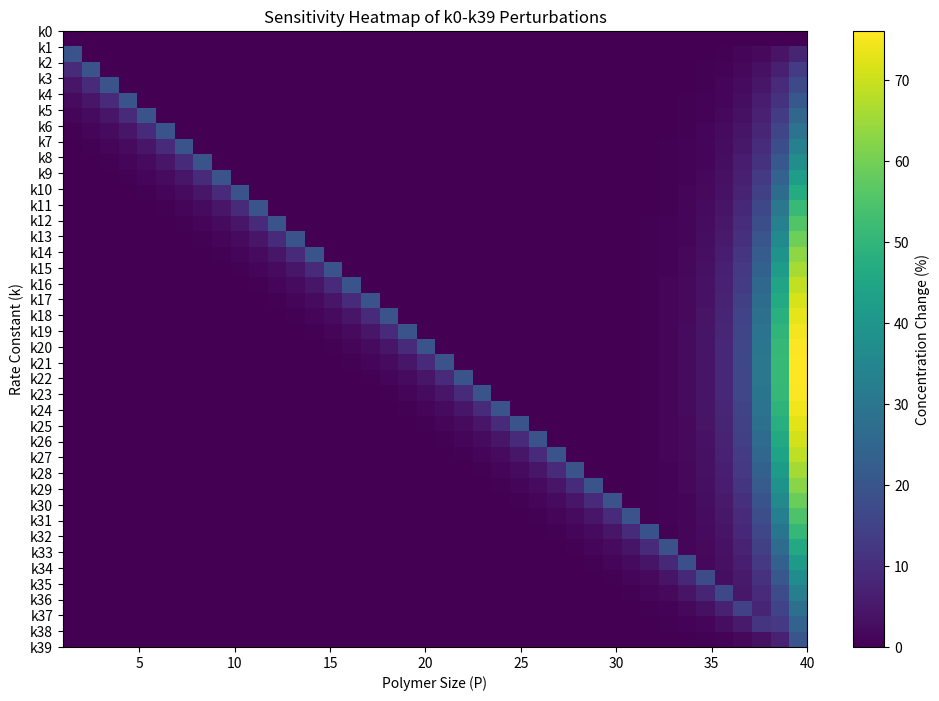

The matplotlib source for this figure:
import os
import numpy as np
from scipy.integrate import odeint
import matplotlib.pyplot as plt

# 创建保存图像的文件夹
save_dir = r'C:\Users\<user>\Desktop\敏感性测试图'
os.makedirs(save_dir, exist_ok=True)


# 定义核心函数
def equations(p, t, k_values):
    dpdt = np.zeros_like(p)
    k = k_values[:40]
    k_inv = k_values[40:]
    dpdt[0] = -k[0] * p[0]
    dpdt[1] = k[0] * p[0] + k_inv[0] * p[2] - k[1] * (p[1] ** 2)
    for i in range(2, 40):
        dpdt[i] = k[i - 1] * (p[i - 1] ** 2) + k_inv[i - 1] * p[i + 1] - k_inv[i - 2] * p[i] - k[i] * (p[i] ** 2)
    dpdt[40] = k[39] * (p[39] ** 2) - k_inv[38] * p[40]
    return dpdt


# 扰动测试主函数
def single_perturb_test(initial_k, base_sol):
    sensitivity_matrix = np.zeros((40, 40))  # 存储敏感性数据（40个k x 40个P）
    max_changes = []  # 记录每个k扰动导致的最大浓度变化

    for k_idx in range(40):  # 遍历k0-k39
        for perturb_dir in [0.7, 1.3]:  # ±30%扰动
            # 复制原始系数并施加扰动
            perturbed_k = initial_k.copy()
            perturbed_k[k_idx] *= perturb_dir

            # 求解ODE
            sol = odeint(equations, initial_p, t, args=(perturbed_k,))
            final_conc = sol[-1, 1:]  # 取P1-P40的最终浓度

            # 计算浓度变化量（绝对值百分比变化）
            delta = (final_conc - base_sol[-1, 1:]) / base_sol[-1, 1:] * 100
            delta = np.abs(delta)

            # 更新敏感性矩阵（取最大值）
            sensitivity_matrix[k_idx] = np.maximum(sensitivity_matrix[k_idx], delta)

            # 保存对比图
            plt.figure(figsize=(10, 6))
            plt.bar(range(1, 41), base_sol[-1, 1:], width=0.4, label='Original')
            plt.bar(np.arange(1, 41) + 0.4, final_conc, width=0.4, label=f'k{k_idx} {perturb_dir}x')
            plt.xlabel('Polymer Size')
            plt.ylabel('Concentration')
            plt.title(f'k{k_idx} Perturbation {perturb_dir}x Effect')
            plt.legend()
            plt.savefig(os.path.join(save_dir, f'k{k_idx}_perturb_{perturb_dir}.png'))
            plt.close()

            # 记录最大变化
            max_p = np.argmax(delta) + 1  # +1因为P从1开始
            max_changes.append((k_idx, max_p, np.max(delta)))

    # 输出文字结果
    print("关键系数分析：")
    sorted_changes = sorted(max_changes, key=lambda x: x[2], reverse=True)[:10]
    for k_idx, p_idx, change in sorted_changes:
        print(f"k{k_idx}扰动导致 P{p_idx} 变化最大：{change:.1f}%")

    # 绘制热图
    plt.figure(figsize=(12, 8))
    plt.imshow(sensitivity_matrix, cmap='viridis', aspect='auto',
               extent=[1, 40, 39, 0], vmin=0, vmax=np.max(sensitivity_matrix))
    plt.colorbar(label='Concentration Change (%)')
    plt.xlabel('Polymer Size (P)')
    plt.ylabel('Rate Constant (k)')
    plt.title('Sensitivity Heatmap of k0-k39 Perturbations')
    plt.yticks(range(40), [f'k{i}' for i in range(40)])
    plt.show()


# 运行测试
if __name__ == '__main__':
    # 初始条件和参数
    initial_p = np.zeros(41)
    initial_p[0] = 10
    t = np.linspace(0, 1000, 1000)


    k = {"k0": 0.1, "k1": 0.2796294846681433, "k2": 0.28295165086533625, "k3": 0.2831928752345816,
         "k4": 0.2842876182233199, "k5": 0.2844829653689831, "k6": 0.2846020267776552,
         "k7": 0.2853746900185002, "k8": 0.28546120653482965, "k9": 0.29044005981184273, "k10": 0.2905951285383373,
         "k11": 0.29301794699437983, "k12": 0.30186844035226124,
         "k13": 0.3125298527882659, "k14": 0.31721215567926053, "k15": 0.31721714105286974, "k16": 0.3172512053706637,
         "k17": 0.3173693843935628, "k18": 0.3185265737213199,
         "k19": 0.3185901244633732, "k20": 0.3292550747667668, "k21": 0.3293197040141575, "k22": 0.32932353981384394,
         "k23": 0.3309724672605064, "k24": 0.3312154382846182,
         "k25": 0.34728969759604106, "k26": 0.3473442396564915, "k27": 0.3858786517388793, "k28": 0.4069290704302152,
         "k29": 0.40712151028749766, "k30": 0.4372930758897808,
         "k31": 0.43784919906061665, "k32": 0.44760412648378967, "k33": 0.5362072036499123, "k34": 0.5557151856288806,
         "k35": 0.6130792072265121, "k36": 0.6131788271452184,
         "k37": 0.7884773735396972, "k38": 0.7887702149087181, "k39": 0.7896598259944754}
    k_inv = {"k1_inv": 0.01443437964224509, "k2_inv": 0.01784449874328581, "k3_inv": 0.021592353105510755,
             "k4_inv": 0.02595100787328786, "k5_inv": 0.030784584285417818,
             "k6_inv": 0.03613989279905994, "k7_inv": 0.04210034219829905, "k8_inv": 0.04843718536730609,
             "k9_inv": 0.056129982389919335, "k10_inv": 0.06331667436694616,
             "k11_inv": 0.07126676260834372, "k12_inv": 0.08114890683141902, "k13_inv": 0.09192597823217666,
             "k14_inv": 0.10107312299398491, "k15_inv": 0.10839666451573603,
             "k16_inv": 0.11512339379848416, "k17_inv": 0.1210579610260175, "k18_inv": 0.12646852626869348,
             "k19_inv": 0.13034324089396937, "k20_inv": 0.13742337548949485,
             "k21_inv": 0.13882732619037358, "k22_inv": 0.13884056743247208, "k23_inv": 0.13813921417712163,
             "k24_inv": 0.135515820739825, "k25_inv": 0.1378665920402216,
             "k26_inv": 0.13250532079809435, "k27_inv": 0.1399921757047886, "k28_inv": 0.13905491621913857,
             "k29_inv": 0.12969864493878502, "k30_inv": 0.1285987269678805,
             "k31_inv": 0.11766649206442223, "k32_inv": 0.10882985936447974, "k33_inv": 0.1167715494430669,
             "k34_inv": 0.10733099769955946, "k35_inv": 0.10394764710764955,
             "k36_inv": 0.09034301580205746, "k37_inv": 0.09995339116167218, "k38_inv": 0.08520343173840925,
             "k39_inv": 0.0719522340192938}
    best_solution = list(k.values()) + list(k_inv.values())

    initial_k = list(best_solution)

    base_sol = odeint(equations, initial_p, t, args=(initial_k,))
    # 执行单系数扰动测试
    single_perturb_test(initial_k, base_sol)